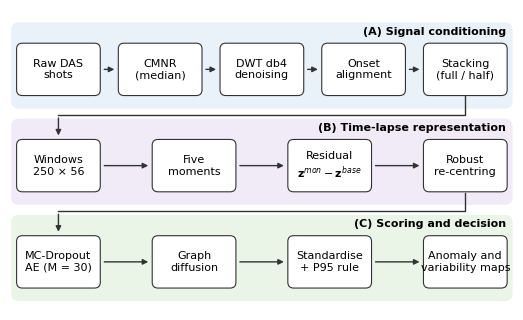

The script that saved this image: (Note: this script raises an exception after producing the figure.)
import matplotlib; matplotlib.use('Agg')
import matplotlib.pyplot as plt
from matplotlib.patches import FancyBboxPatch
plt.rcParams.update({'font.family':'DejaVu Sans','font.size':8,'mathtext.fontset':'dejavusans'})
fig,ax=plt.subplots(figsize=(6.5,3.9)); ax.set_xlim(0,130); ax.set_ylim(0,78); ax.axis('off')
def box(x,y,w,h,t,fc):
    ax.add_patch(FancyBboxPatch((x,y),w,h,boxstyle='round,pad=0.3,rounding_size=1.5',fc=fc,ec='#333',lw=0.8))
    ax.text(x+w/2,y+h/2,t,ha='center',va='center',fontsize=8)
def arr(x1,y1,x2,y2,c='#333',ls='-'):
    ax.annotate('',xy=(x2,y2),xytext=(x1,y1),arrowprops=dict(arrowstyle='-|>',lw=1.0,color=c,ls=ls))
rows=[('A','Signal conditioning','#dbe9f6',['Raw DAS\nshots','CMNR\n(median)','DWT db4\ndenoising','Onset\nalignment','Stacking\n(full / half)']),
      ('B','Time-lapse representation','#e6dff2',['Windows\n250 × 56','Five\nmoments','Residual\n$\\mathbf{z}^{mon}-\\mathbf{z}^{base}$','Robust\nre-centring']),
      ('C','Scoring and decision','#dcefd9',['MC-Dropout\nAE (M = 30)','Graph\ndiffusion','Standardise\n+ P95 rule','Anomaly and\nvariability maps'])]
y0=[56,31,6]; W=21; H=13
for (lab,title,c,items),y in zip(rows,y0):
    ax.add_patch(FancyBboxPatch((0.5,y-3.5),129,H+9,boxstyle='round,pad=0.2,rounding_size=2',fc=c,ec='none',alpha=0.6))
    ax.text(128,y+H+3.3,f'({lab}) {title}',fontsize=8,fontweight='bold',va='center',ha='right')
    n=len(items); gap=(126-n*W)/(n-1) if n>1 else 0
    xs=[2+i*(W+gap) for i in range(n)]
    for x,t in zip(xs,items): box(x,y,W,H,t,'white')
    for i in range(n-1): arr(xs[i]+W+0.6,y+H/2,xs[i+1]-0.6,y+H/2)
# connectors between rows
ax.plot([117.5,117.5,12.5],[56-0.5,50.6,50.6],color='#333',lw=1.0); arr(12.5,50.6,12.5,31+H+0.6)
ax.plot([117.5,117.5,12.5],[31-0.5,25.6,25.6],color='#333',lw=1.0); arr(12.5,25.6,12.5,6+H+0.6)
plt.savefig('/home/claude/paper/figs/fig1_framework.pdf',bbox_inches='tight'); plt.savefig('/tmp/fw.png',dpi=110,bbox_inches='tight')
